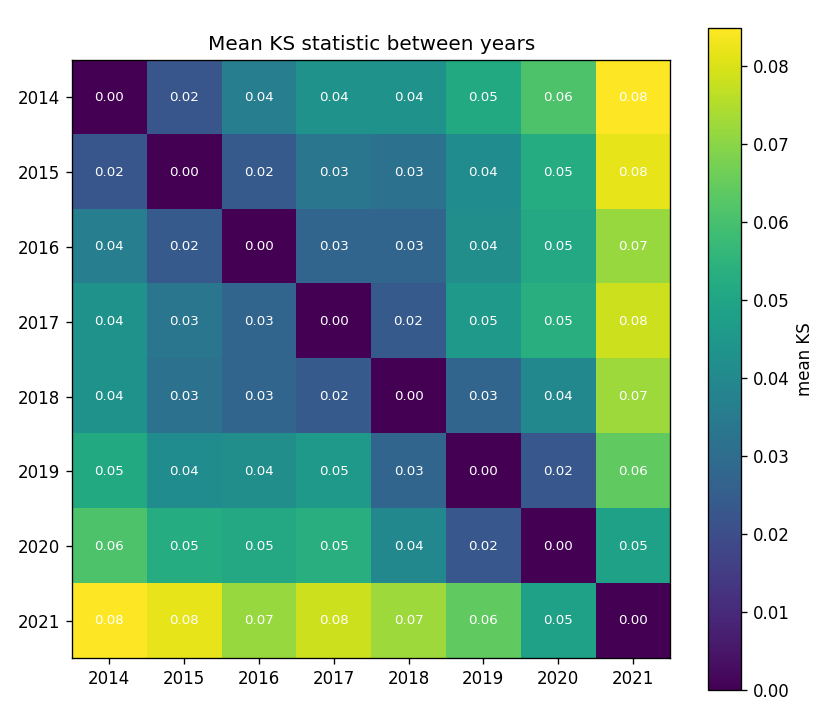

The table this chart was drawn from, first rows:
year, 2014, 2015, 2016, 2017, 2018, 2019, 2020, 2021
2014, 0.0, 0.02262, 0.0363, 0.04365, 0.04316, 0.05151, 0.06118, 0.08489
2015, 0.02262, 0.0, 0.02413, 0.03347, 0.03153, 0.04141, 0.05269, 0.0819
2016, 0.0363, 0.02413, 0.0, 0.02759, 0.02782, 0.04211, 0.0513, 0.07171
2017, 0.04365, 0.03347, 0.02759, 0.0, 0.02411, 0.04589, 0.05331, 0.07858
2018, 0.04316, 0.03153, 0.02782, 0.02411, 0.0, 0.02765, 0.03963, 0.07253
2019, 0.05151, 0.04141, 0.04211, 0.04589, 0.02765, 0.0, 0.02306, 0.06403
2020, 0.06118, 0.05269, 0.0513, 0.05331, 0.03963, 0.02306, 0.0, 0.04866
2021, 0.08489, 0.0819, 0.07171, 0.07858, 0.07253, 0.06403, 0.04866, 0.0
